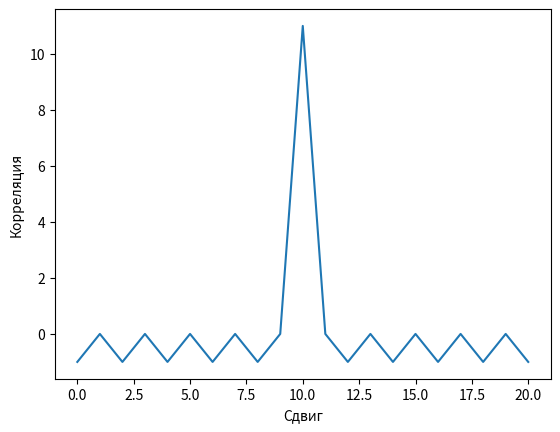

Reproduce this figure in Python.
import matplotlib.pyplot as plt
import numpy as np

x = np.array([+1, +1, +1, -1, -1, -1, +1, -1, -1, +1, -1]) # код Баркера из 11
#x = np.array([+1, +1, +1, -1, +1]) # код Баркера из 5
y = np.correlate(x,x,'full') # подсчёт корреляции


plt.plot(y)
plt.ylabel("Корреляция")
plt.xlabel("Сдвиг")

plt.show()